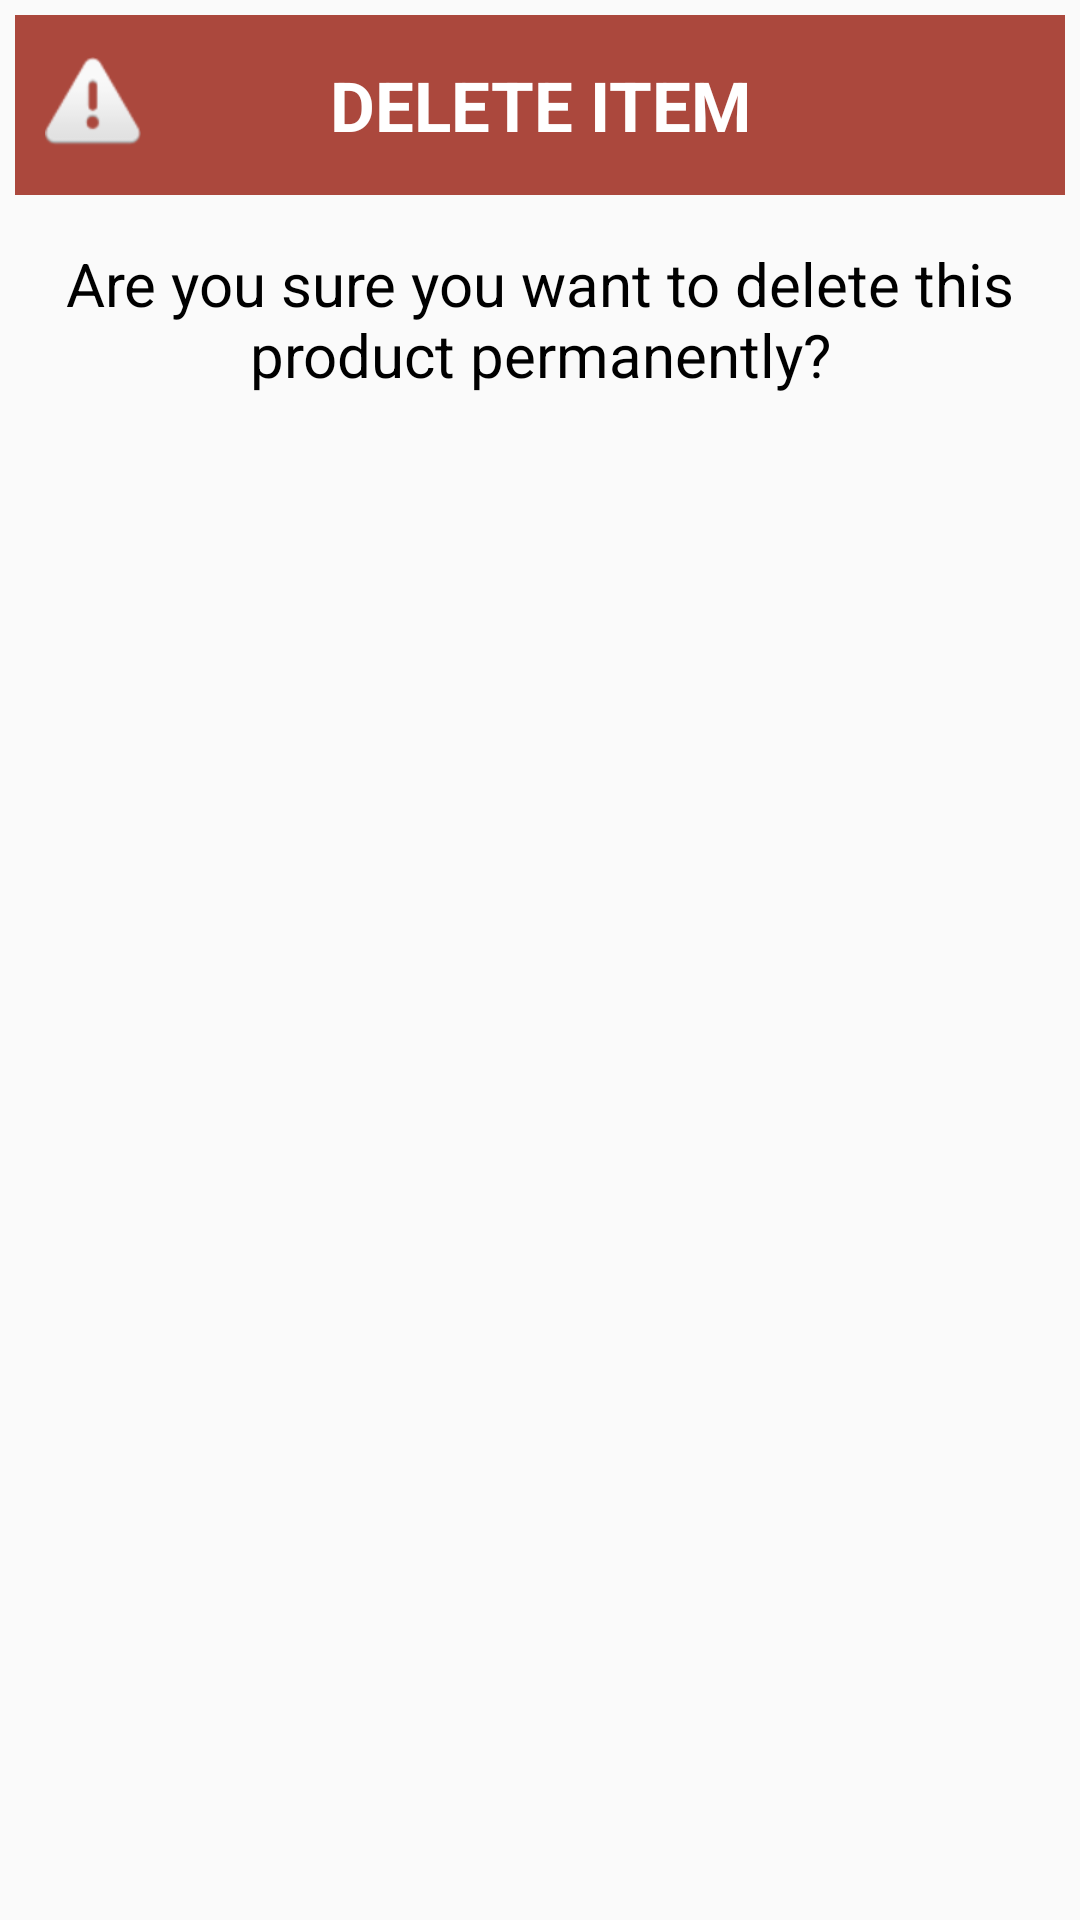

Android layout source for this screen:
<!-- AndroidManifest.xml: application theme Theme.AppCompat.Light.NoActionBar -->
<!-- res/layout/delete_item.xml -->
<?xml version="1.0" encoding="utf-8"?>
<LinearLayout xmlns:android="http://schemas.android.com/apk/res/android"
    android:orientation="vertical"
    android:layout_width="wrap_content"
    android:layout_height="wrap_content"
    android:padding="5dp" >
    <FrameLayout
        android:layout_width="fill_parent"
        android:layout_height="60dp"
        android:background="#ab483d" >
        <ImageView
            android:layout_width="wrap_content"
            android:layout_height="wrap_content"
            android:layout_gravity="center|left"
            android:padding="10dp"
            android:src="@android:drawable/ic_dialog_alert"/>
        <TextView
            android:layout_width="match_parent"
            android:layout_height="match_parent"
            android:text="DELETE ITEM"
            android:gravity="center"
            android:textSize="23dp"
            android:textColor="#FFFFFF"
            android:contentDescription="@string/app_name"
            android:fontFamily="san-serif-condensed"
            android:textStyle="bold"/>

    </FrameLayout>

    <TextView
        android:layout_width="match_parent"
        android:layout_height="wrap_content"
        android:layout_marginTop="16dp"
        android:layout_marginLeft="4dp"
        android:layout_marginRight="4dp"
        android:layout_marginBottom="4dp"
        android:textSize="20dp"
        android:textColor="#000000"
        android:layout_gravity="center_horizontal"
        android:gravity="center"
        android:text="Are you sure you want to delete this product permanently?"
        android:id="@+id/deleteProductText" />

    <TextView
        android:layout_width="match_parent"
        android:layout_height="wrap_content"
        android:layout_marginTop="16dp"
        android:layout_marginLeft="4dp"
        android:layout_marginRight="4dp"
        android:layout_marginBottom="4dp"
        android:layout_gravity="center_horizontal"
        android:textSize="20dp"
        android:textStyle="bold"
        android:textColor="#000000"
        android:gravity="center"
        android:id="@+id/deleteIDView" />


</LinearLayout>
<!-- resources referenced by this layout -->
<resources>
  <string name="app_name">InStock</string>
</resources>
